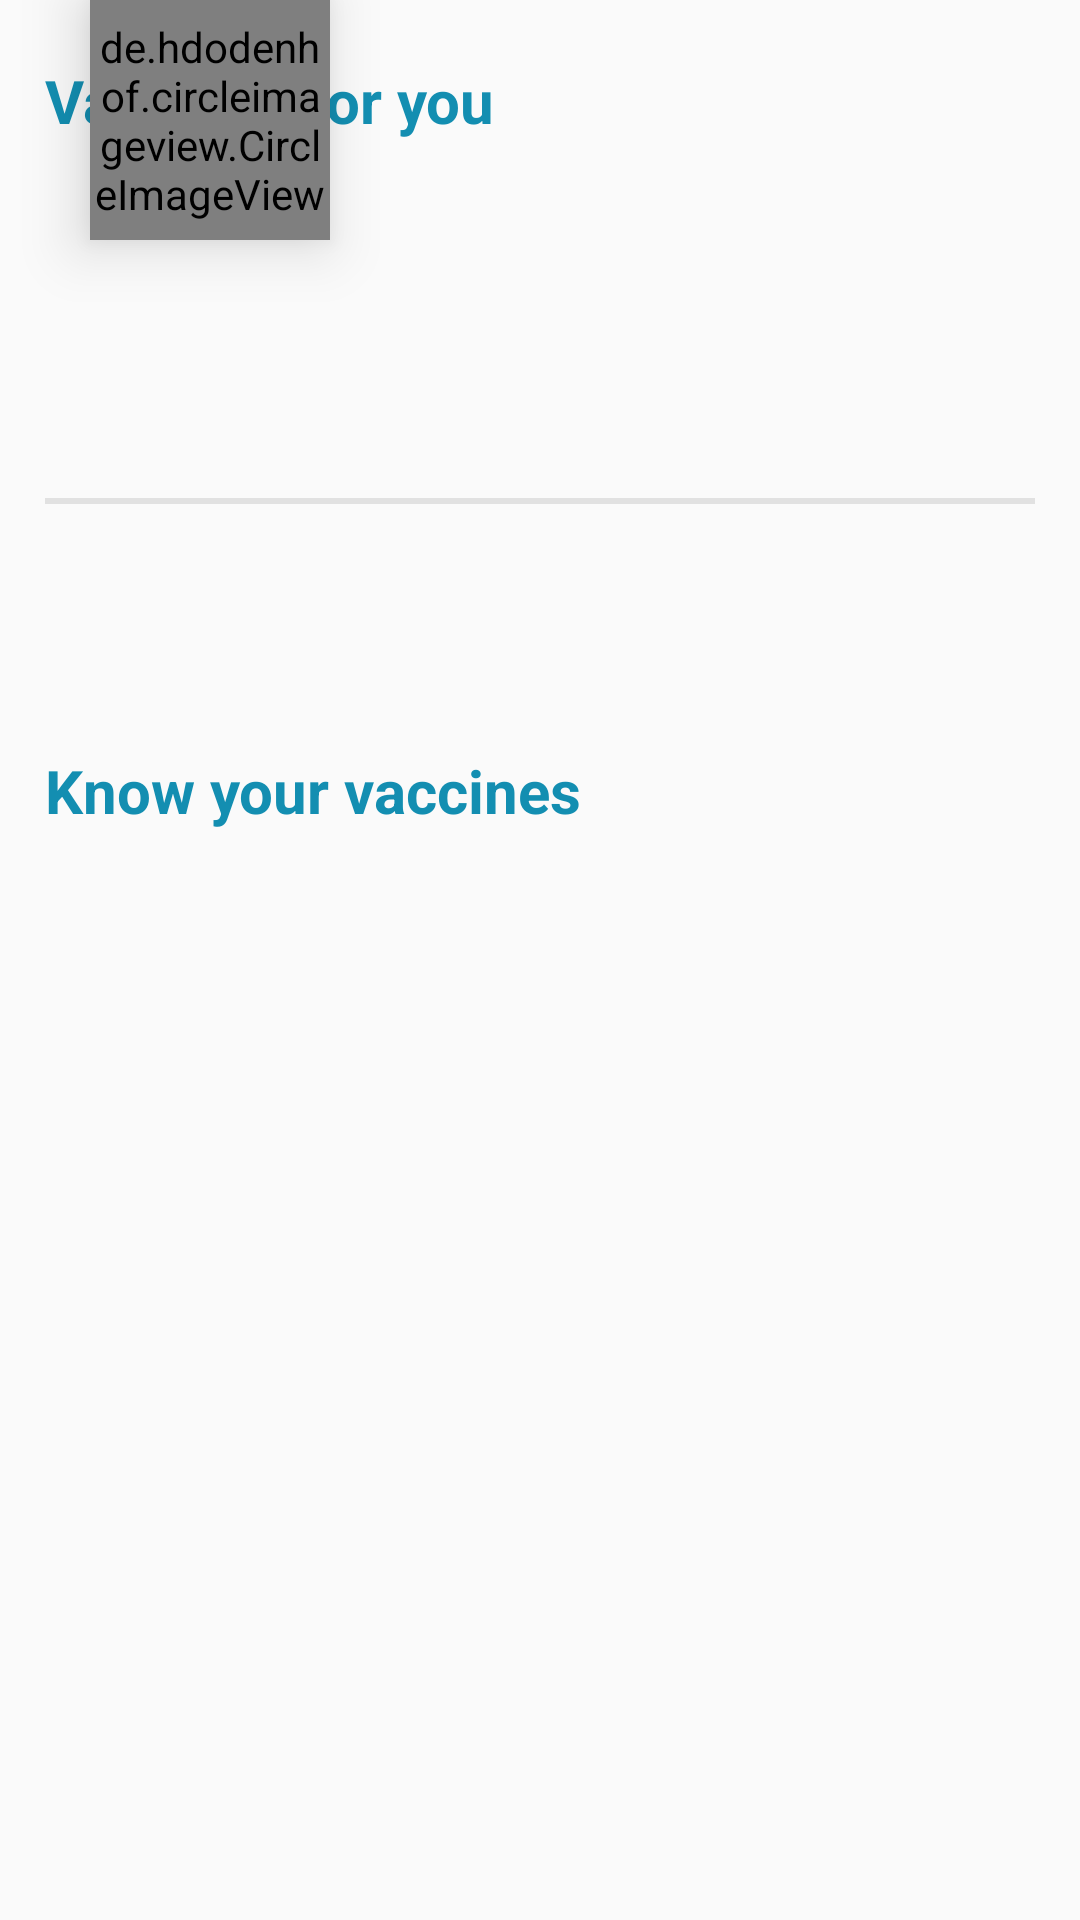

The Android layout XML behind this screen, and the referenced resources:
<!-- AndroidManifest.xml: application theme Theme.ImmuniNation -->
<!-- res/layout/fragment_schedule.xml -->
<?xml version="1.0" encoding="utf-8"?>
<androidx.constraintlayout.widget.ConstraintLayout xmlns:android="http://schemas.android.com/apk/res/android"
    xmlns:app="http://schemas.android.com/apk/res-auto"
    xmlns:tools="http://schemas.android.com/tools"
    android:layout_width="match_parent"
    android:layout_height="wrap_content"
    android:layout_gravity="center"
    tools:context=".fragments.users.ScheduleFragment">

    <de.hdodenhof.circleimageview.CircleImageView
        android:id="@+id/civ_user_image"
        android:layout_width="80dp"
        android:layout_height="80dp"
        android:layout_marginStart="30dp"
        android:elevation="12dp"
        app:layout_constraintStart_toStartOf="parent"
        app:layout_constraintTop_toTopOf="parent" />

    <androidx.constraintlayout.widget.ConstraintLayout
        android:layout_width="0dp"
        android:layout_height="wrap_content"
        android:layout_marginHorizontal="10dp"
        app:layout_constraintBottom_toBottomOf="@id/civ_user_image"
        app:layout_constraintEnd_toEndOf="parent"
        app:layout_constraintStart_toEndOf="@id/civ_user_image"
        app:layout_constraintTop_toTopOf="@id/civ_user_image">

        <TextView
            android:id="@+id/tv_user_name"
            android:layout_width="wrap_content"
            android:layout_height="wrap_content"
            android:textAllCaps="true"
            android:textColor="?attr/colorPrimary"
            android:textSize="20sp"
            android:textStyle="bold"
            app:layout_constraintStart_toStartOf="parent"
            app:layout_constraintTop_toTopOf="parent" />

        <TextView
            android:id="@+id/tv_user_vaccination_status"
            android:layout_width="wrap_content"
            android:layout_height="wrap_content"
            android:textColor="?attr/colorSecondary"
            android:textSize="14sp"
            app:layout_constraintStart_toStartOf="parent"
            app:layout_constraintTop_toBottomOf="@id/tv_user_name" />

    </androidx.constraintlayout.widget.ConstraintLayout>

    <TextView
        android:id="@+id/tv_title"
        android:layout_width="wrap_content"
        android:layout_height="wrap_content"
        android:layout_marginStart="15dp"
        android:layout_marginTop="30dp"
        android:textColor="?attr/colorPrimary"
        android:textSize="20sp"
        android:textStyle="bold"
        app:layout_constraintStart_toStartOf="parent"
        app:layout_constraintTop_toBottomOf="@id/civ_user_image" />

    <TextView
        android:id="@+id/tv_subtitle"
        android:layout_width="wrap_content"
        android:layout_height="wrap_content"
        android:layout_marginStart="15dp"
        android:textColor="?attr/colorSecondary"
        android:textSize="14sp"
        app:layout_constraintStart_toStartOf="parent"
        app:layout_constraintTop_toBottomOf="@id/tv_title" />

    <ImageButton
        android:id="@+id/nav_schedule"
        android:layout_width="55dp"
        android:layout_height="wrap_content"
        android:layout_marginTop="28dp"
        android:layout_marginEnd="15dp"
        android:adjustViewBounds="false"
        android:background="?android:selectableItemBackgroundBorderless"
        android:src="@drawable/ic_view_schedule_approval"
        android:visibility="gone"
        app:layout_constraintEnd_toEndOf="parent"
        app:layout_constraintTop_toBottomOf="@id/civ_user_image" />

    <View
        android:id="@+id/v"
        android:layout_width="match_parent"
        android:layout_height="2dp"
        android:layout_marginHorizontal="15dp"
        android:layout_marginTop="10dp"
        android:background="@color/color_chinese_white"
        app:layout_constraintTop_toBottomOf="@id/tv_subtitle" />

    <androidx.constraintlayout.widget.ConstraintLayout
        android:layout_width="match_parent"
        android:layout_height="match_parent"
        android:layout_marginHorizontal="10dp"
        android:layout_marginTop="20sp"
        app:layout_constraintTop_toBottomOf="@id/v">

        <TextView
            android:id="@+id/tv_vaccines"
            android:layout_width="wrap_content"
            android:layout_height="wrap_content"
            android:layout_marginStart="5dp"
            android:text="Vaccines for you"
            android:textColor="?attr/colorPrimary"
            android:textSize="20sp"
            android:textStyle="bold"
            app:layout_constraintStart_toStartOf="parent"
            app:layout_constraintTop_toTopOf="parent" />

        <androidx.recyclerview.widget.RecyclerView
            android:id="@+id/recycler_slots"
            android:layout_width="match_parent"
            android:layout_height="180dp"
            android:layout_marginTop="5dp"
            app:layout_constraintTop_toBottomOf="@id/tv_vaccines" />

        <TextView
            android:id="@+id/tv_know"
            android:layout_width="wrap_content"
            android:layout_height="wrap_content"
            android:layout_marginStart="5dp"
            android:layout_marginTop="18sp"
            android:text="Know your vaccines"
            android:textColor="?attr/colorPrimary"
            android:textSize="20sp"
            android:textStyle="bold"
            app:layout_constraintStart_toStartOf="parent"
            app:layout_constraintTop_toBottomOf="@id/recycler_slots" />

        <androidx.recyclerview.widget.RecyclerView
            android:id="@+id/recycler_vaccines"
            android:layout_width="match_parent"
            android:layout_height="120dp"
            android:layout_marginTop="5dp"
            app:layout_constraintTop_toBottomOf="@id/tv_know" />

    </androidx.constraintlayout.widget.ConstraintLayout>

</androidx.constraintlayout.widget.ConstraintLayout>
<!-- resources referenced by this layout -->
<resources>
  <color name="color_chinese_white">#E1E1E1</color>
  <!-- drawable ic_view_schedule_approval (drawable) -->
  <vector xmlns:android="http://schemas.android.com/apk/res/android"
      xmlns:aapt="http://schemas.android.com/aapt"
      android:width="48dp"
      android:height="48dp"
      android:viewportWidth="48"
      android:viewportHeight="48">
      <path android:pathData="M24,24m-24,0a24,24 0,1 1,48 0a24,24 0,1 1,-48 0">
          <aapt:attr name="android:fillColor">
              <gradient
                  android:endX="2.112"
                  android:endY="23.952"
                  android:startX="91.584"
                  android:startY="24"
                  android:type="linear">
                  <item
                      android:color="#FF00858A"
                      android:offset="0" />
                  <item
                      android:color="#FF148FB4"
                      android:offset="1" />
              </gradient>
          </aapt:attr>
      </path>
      <path
          android:fillColor="#00000000"
          android:pathData="M20.539,31.601l6.922,-7.465 -6.787,-7.737"
          android:strokeWidth="2"
          android:strokeColor="#fff"
          android:strokeLineCap="round"
          android:strokeLineJoin="round" />
  </vector>
  <style name="Theme.ImmuniNation" parent="Theme.MaterialComponents.Light.NoActionBar.Bridge">
          
          <item name="colorPrimary">@color/color_blue_green</item>
          <item name="colorPrimaryVariant">?attr/colorPrimary</item>
          <item name="colorOnPrimary">@color/color_white_ff</item>
          
          <item name="colorSecondary">@color/color_dark_silver</item>
          <item name="colorSecondaryVariant">?attr/colorSecondary</item>
          <item name="colorOnSecondary">@color/color_chinese_black</item>
          
          <item name="android:statusBarColor">?attr/colorPrimaryVariant</item>
          
      </style>
  <color name="color_blue_green">#138EB1</color>
  <color name="color_white_ff">#FFFFFFFF</color>
  <color name="color_dark_silver">#707070</color>
  <color name="color_chinese_black">#131313</color>
</resources>
